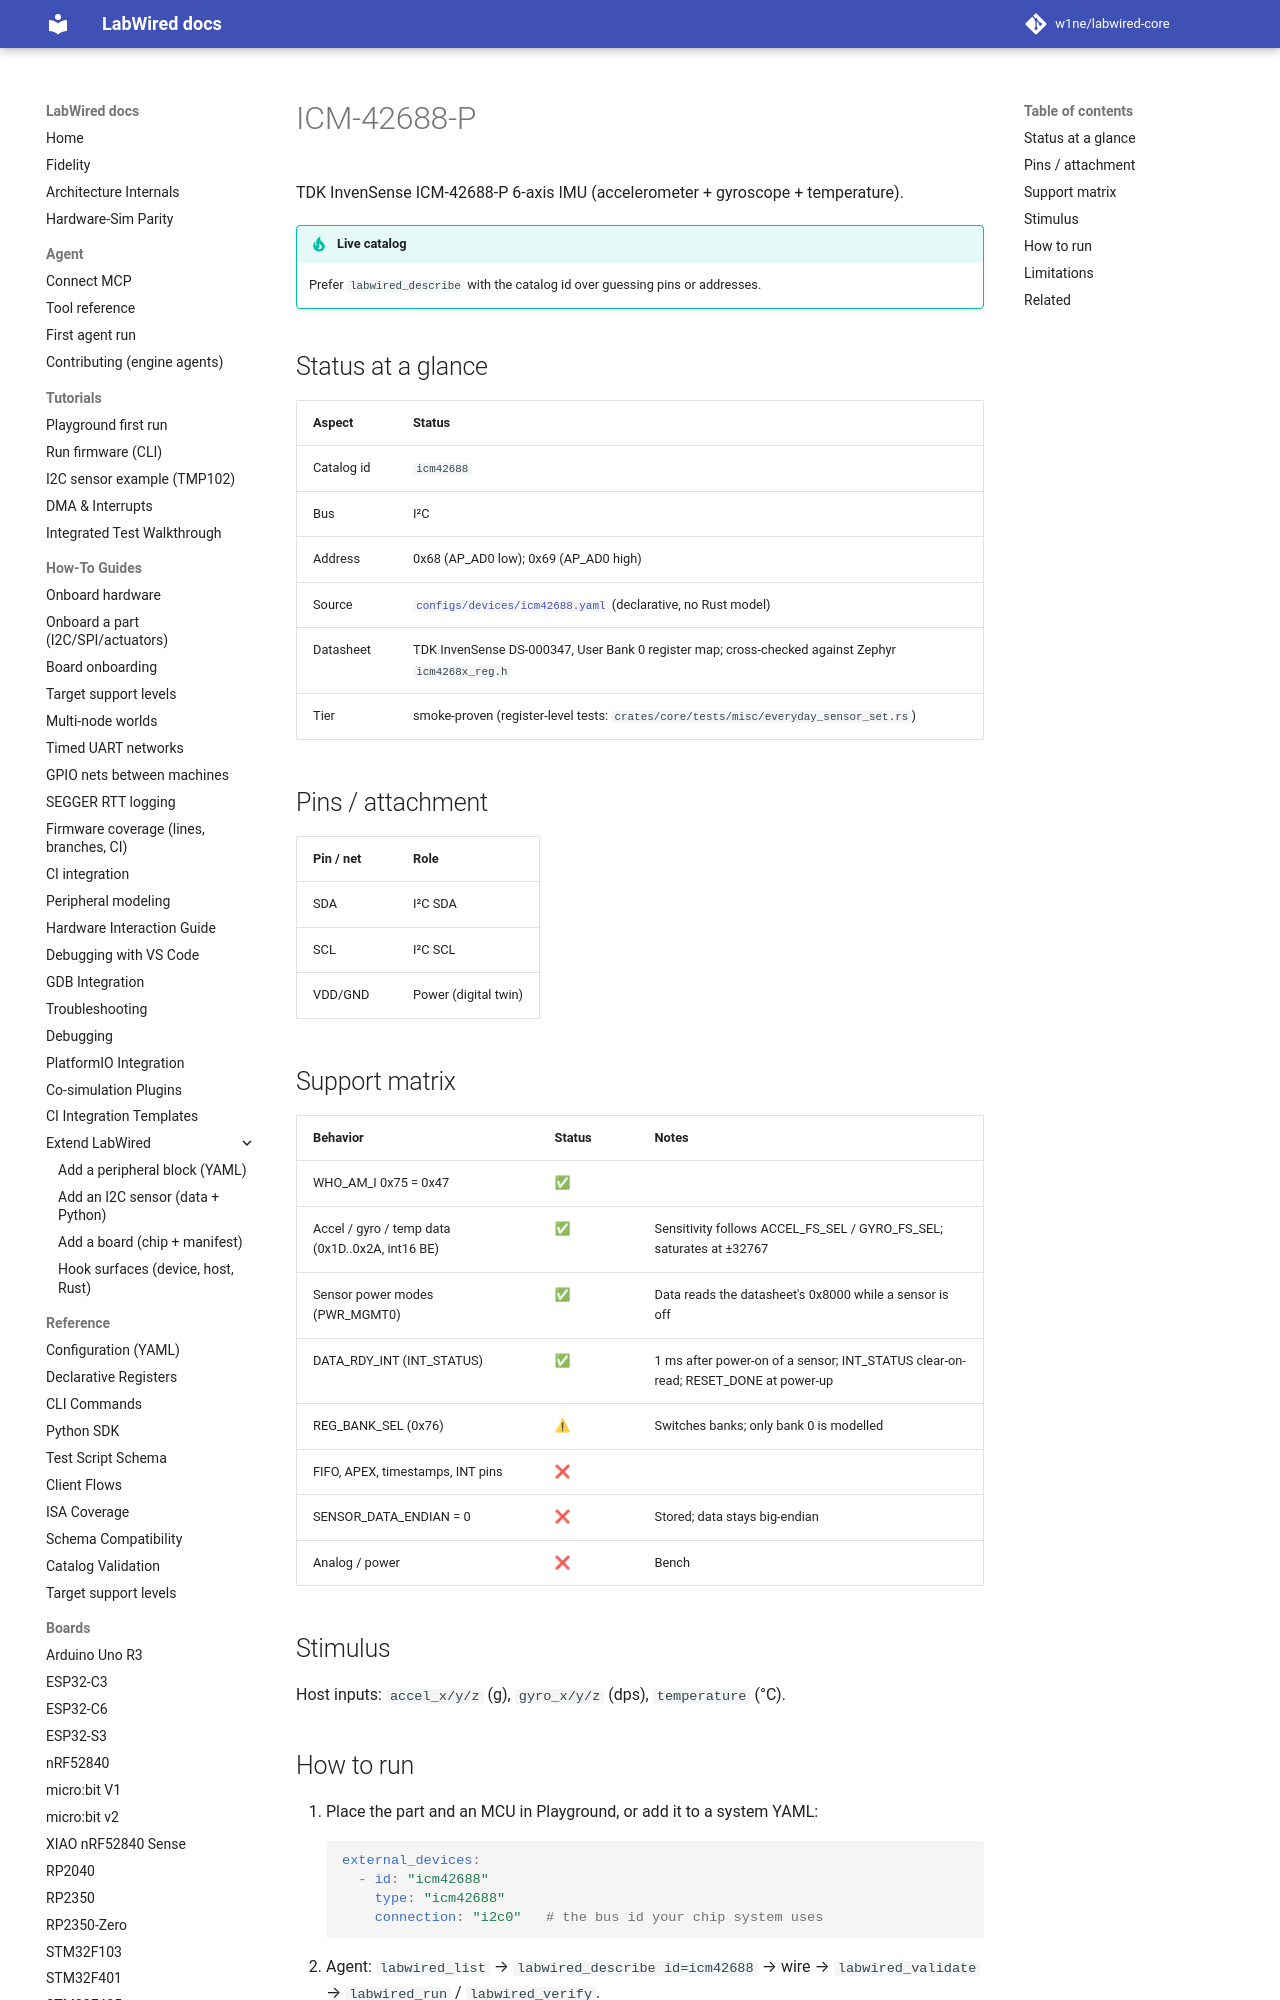

repository: CrispStrobe/labwired-core · page: parts/icm42688/index.html · generator: mkdocs

# ICM-42688-P

TDK InvenSense ICM-42688-P 6-axis IMU (accelerometer + gyroscope + temperature).

!!! tip "Live catalog"
    Prefer `labwired_describe` with the catalog id over guessing pins or addresses.

## Status at a glance

| Aspect | Status |
|--------|--------|
| Catalog id | `icm42688` |
| Bus | I²C |
| Address | 0x68 (AP_AD0 low); 0x69 (AP_AD0 high) |
| Source | [`configs/devices/icm42688.yaml`](../../configs/devices/icm42688.yaml) (declarative, no Rust model) |
| Datasheet | TDK InvenSense DS-000347, User Bank 0 register map; cross-checked against Zephyr `icm4268x_reg.h` |
| Tier | smoke-proven (register-level tests: `crates/core/tests/misc/everyday_sensor_set.rs`) |

## Pins / attachment

| Pin / net | Role |
|-----------|------|
| SDA | I²C SDA |
| SCL | I²C SCL |
| VDD/GND | Power (digital twin) |
